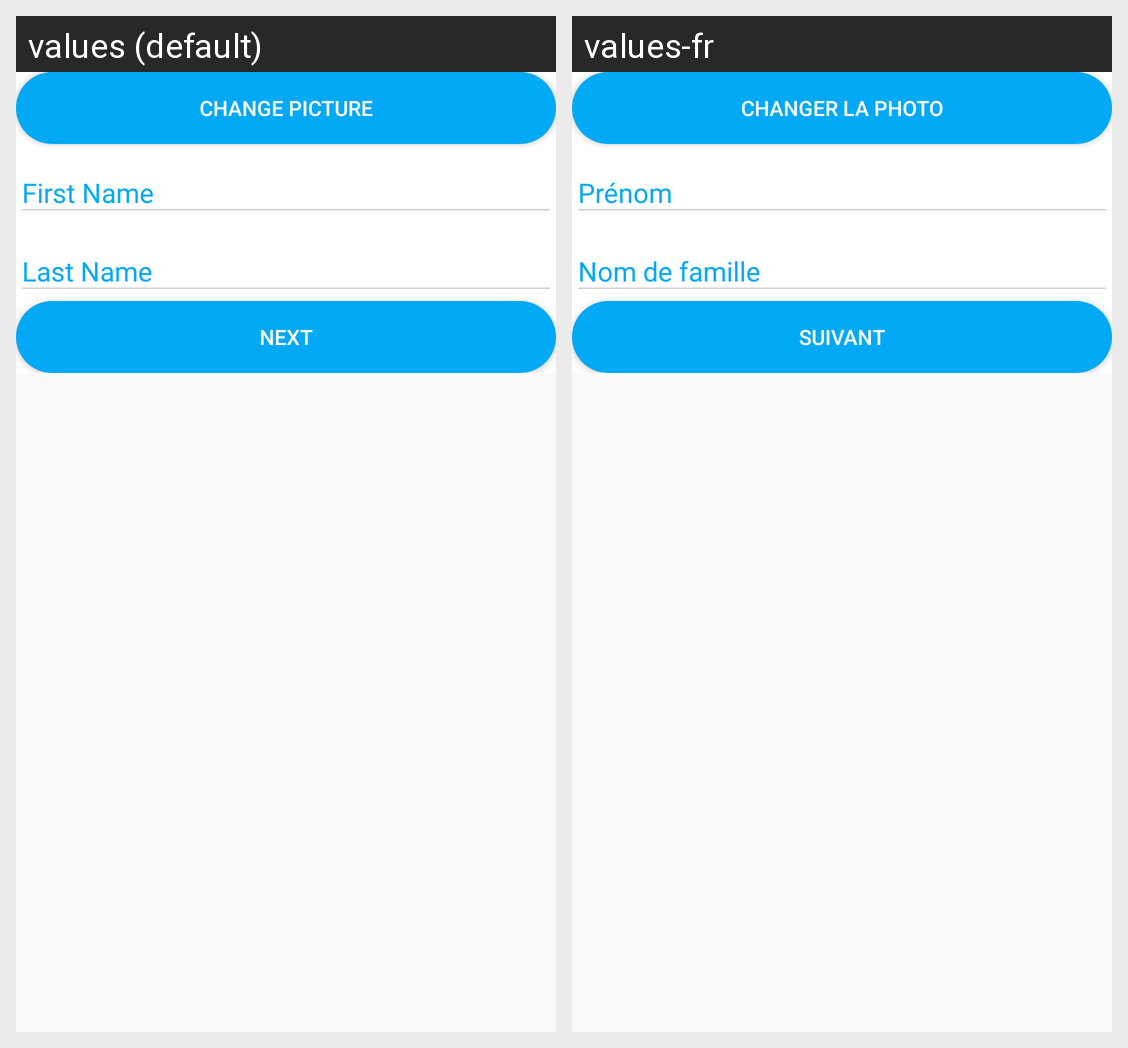

For this localized Android screen grid, give each drawn string resource with its value in every locale shown.
Android screen res/layout/activity_register_form.xml rendered under 2 locales, left to right: values (default), values-fr. Device: Nexus 5 (rendered at 1080×1920; each locale shown at half size, 540×960, under a caption strip naming it); theme Theme.GeoIndoor.
Strings drawn on this screen, with the default value and each locale's value (text and hints the layout hard-codes, and strings that could not be matched under every locale, appear in the picture but are not listed):

change_picture
  values: Change Picture
  values-fr: Changer la photo

first_name
  values: First Name
  values-fr: Prénom

last_name
  values: Last Name
  values-fr: Nom de famille

next
  values: Next
  values-fr: Suivant
